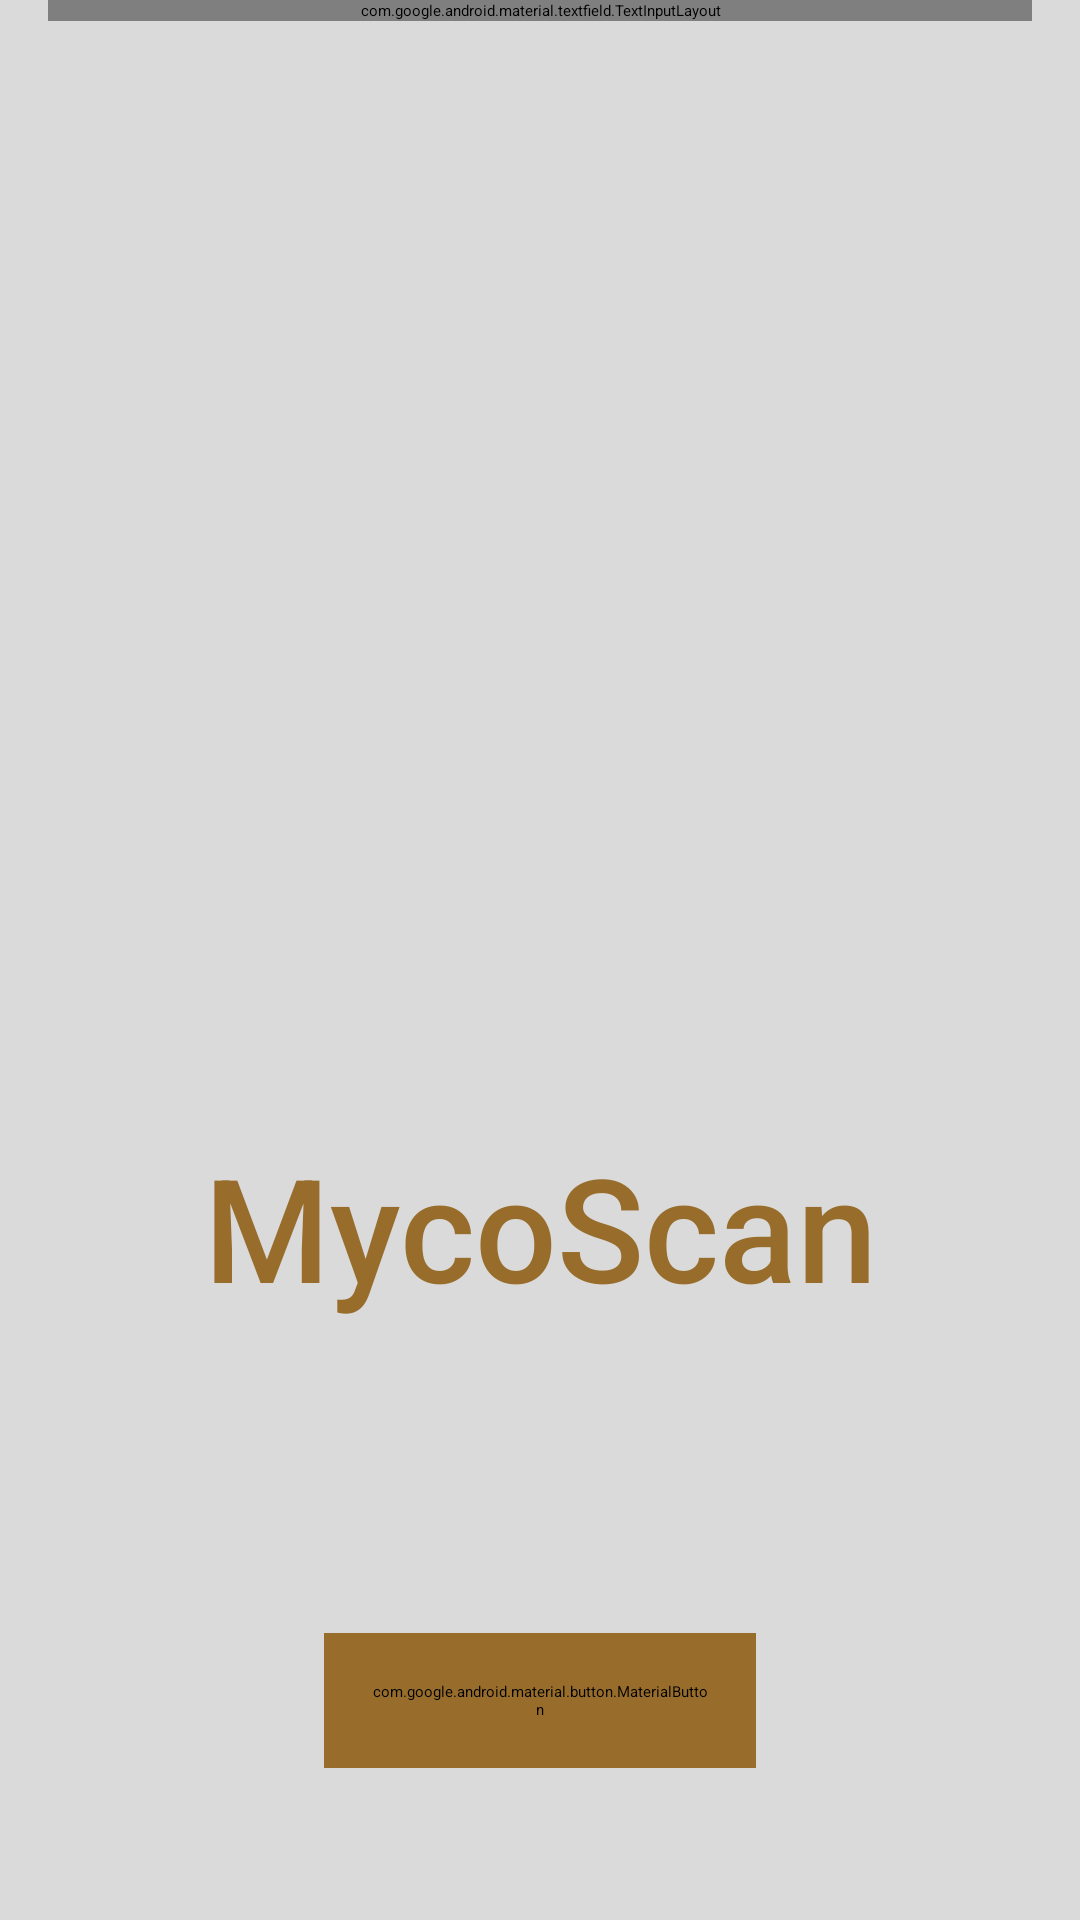

Write the Android layout XML for this screen, with the resource values it uses.
<!-- AndroidManifest.xml: application theme Theme.MycoScan -->
<!-- res/layout/activity_start.xml -->
<?xml version="1.0" encoding="utf-8"?>
<androidx.constraintlayout.widget.ConstraintLayout xmlns:android="http://schemas.android.com/apk/res/android"
xmlns:app="http://schemas.android.com/apk/res-auto"
xmlns:tools="http://schemas.android.com/tools"
android:layout_width="match_parent"
android:layout_height="match_parent"
android:background="@color/gray"
tools:context=".MainActivity">

<com.google.android.material.textfield.TextInputLayout
    android:id="@+id/MenuButton"
    android:layout_width="0dp"
    android:layout_height="wrap_content"
    android:layout_marginStart="16dp"
    android:layout_marginEnd="16dp"
    app:boxCornerRadiusBottomEnd="5dp"
    app:boxCornerRadiusBottomStart="5dp"
    app:boxCornerRadiusTopEnd="5dp"
    app:boxCornerRadiusTopStart="5dp"
    app:boxStrokeWidth="0dp"
    app:boxStrokeWidthFocused="0dp"
    app:layout_constraintStart_toStartOf="parent"
    app:layout_constraintEnd_toEndOf="parent"
    app:layout_constraintTop_toTopOf="parent" />

<FrameLayout
    android:id="@+id/fragment_container"
    android:layout_width="0dp"
    android:layout_height="wrap_content"
    app:layout_constraintStart_toStartOf="parent"
    app:layout_constraintEnd_toEndOf="parent"
    app:layout_constraintTop_toBottomOf="@id/MenuButton" />

<TextView
    android:id="@+id/appName"
    android:layout_width="0dp"
    android:layout_height="wrap_content"
    android:gravity="center"
    android:text="@string/app_name"
    android:textColor="@color/brown"
    android:fontFamily="sans-serif-medium"
    android:textSize="48sp"
    app:layout_constraintWidth_percent="1"
    app:layout_constraintVertical_bias="0.65"
    app:layout_constraintStart_toStartOf="parent"
    app:layout_constraintEnd_toEndOf="parent"
    app:layout_constraintTop_toTopOf="@id/fragment_container"
    app:layout_constraintBottom_toBottomOf="parent" />

<com.google.android.material.button.MaterialButton
    android:id="@+id/pomocButton"
    android:layout_width="0dp"
    android:layout_height="wrap_content"
    android:layout_marginStart="32dp"
    android:layout_marginEnd="32dp"
    android:layout_marginTop="16dp"
    android:padding="16dp"
    android:text="Pomoc"
    android:textSize="20sp"
    android:textAllCaps="true"
    android:textColor="@color/light_brown"
    android:backgroundTint="@color/brown"
    app:layout_constraintWidth_percent="0.4"
    app:layout_constraintVertical_bias="0.75"
    app:layout_constraintStart_toStartOf="parent"
    app:layout_constraintEnd_toEndOf="parent"
    app:layout_constraintTop_toTopOf="@id/appName"
    app:layout_constraintBottom_toBottomOf="parent" />

</androidx.constraintlayout.widget.ConstraintLayout>
<!-- resources referenced by this layout -->
<resources>
  <color name="brown">#986D2C</color>
  <color name="gray">#DADADA</color>
  <color name="light_brown">#FFDCBB</color>
  <string name="app_name">MycoScan</string>
</resources>
